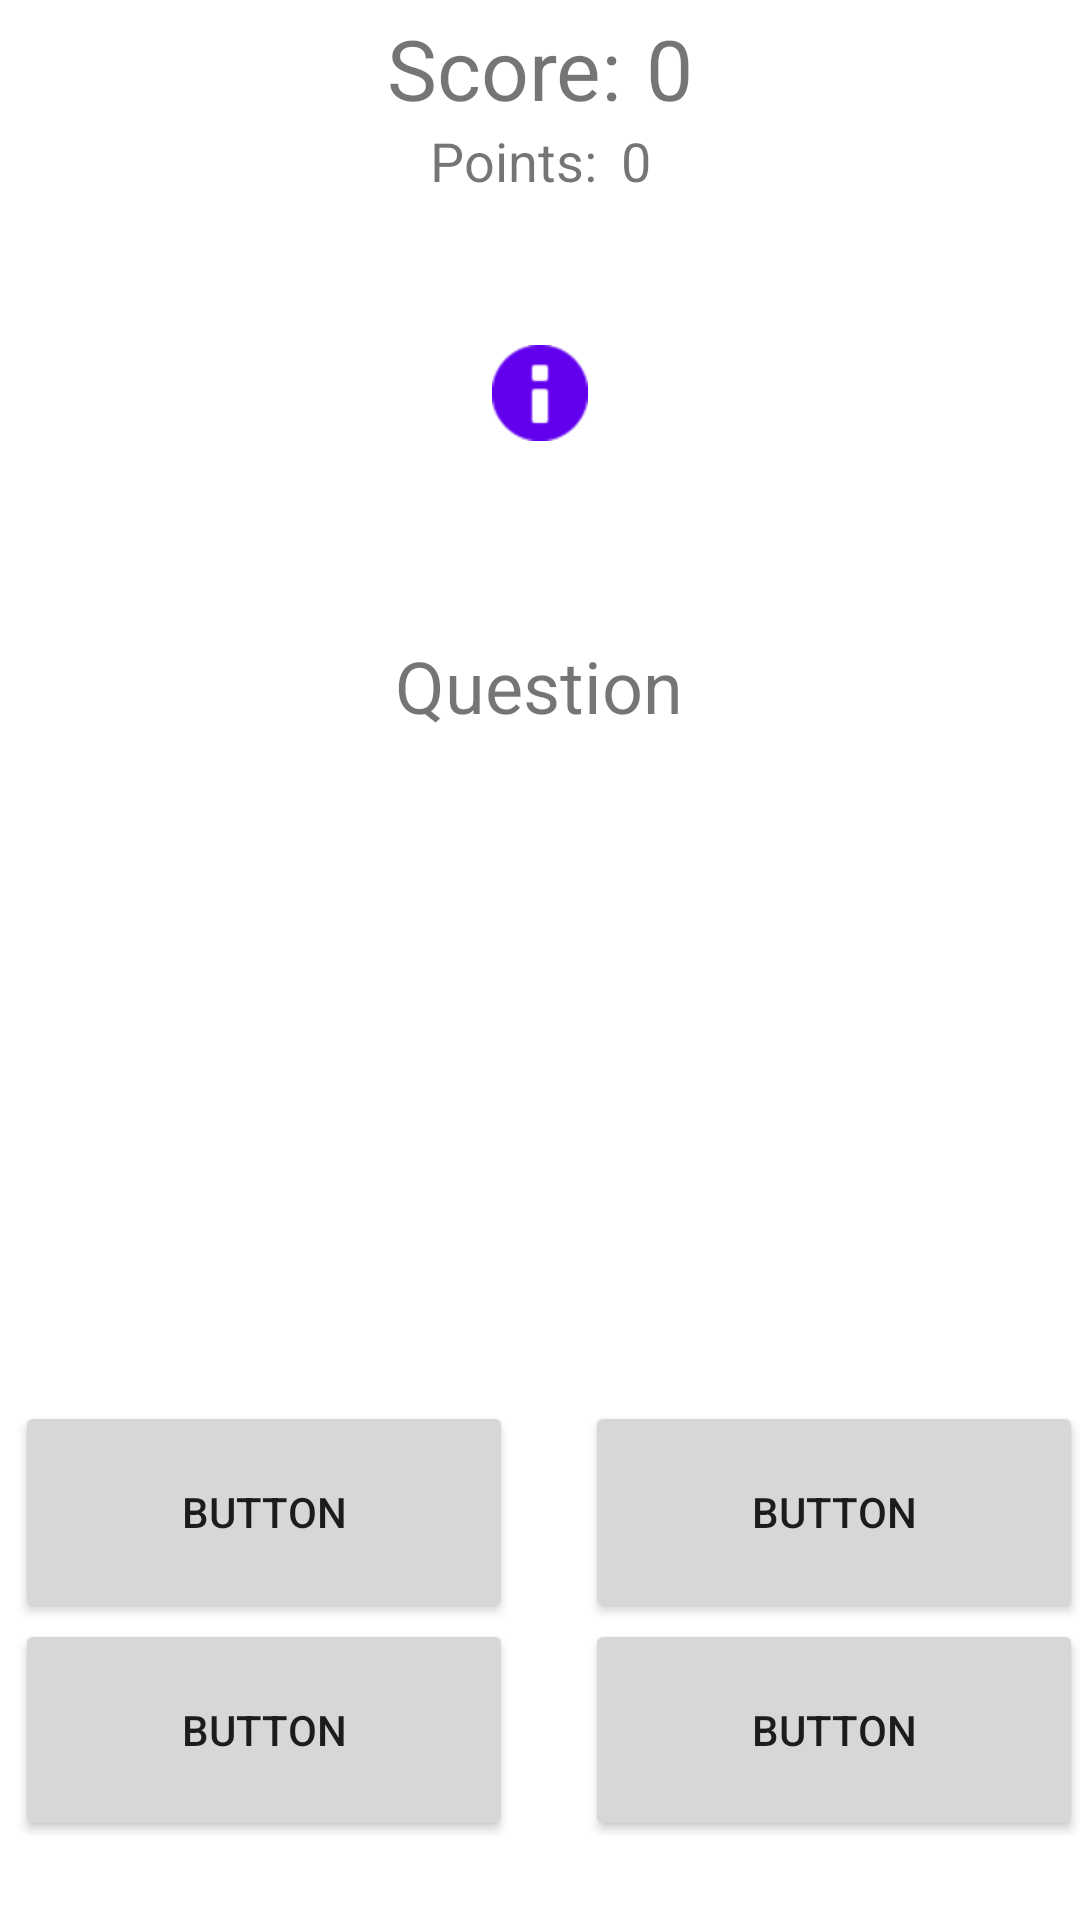

The Android layout XML behind this screen, and the referenced resources:
<!-- AndroidManifest.xml: activity theme Theme.DotNote -->
<!-- res/layout/activity_game.xml -->
<?xml version="1.0" encoding="utf-8"?>
<androidx.constraintlayout.widget.ConstraintLayout xmlns:android="http://schemas.android.com/apk/res/android"
    xmlns:app="http://schemas.android.com/apk/res-auto"
    xmlns:tools="http://schemas.android.com/tools"
    android:layout_width="match_parent"
    android:layout_height="match_parent"
    tools:context=".ui.gamescreen.GameActivity">

    <TextView
        android:id="@+id/textViewQuestionText"
        android:layout_width="wrap_content"
        android:layout_height="wrap_content"
        android:padding="16dp"
        android:text="Question"
        android:textAlignment="center"
        android:textSize="24sp"
        app:layout_constraintBottom_toBottomOf="parent"
        app:layout_constraintEnd_toEndOf="parent"
        app:layout_constraintHorizontal_bias="0.498"
        app:layout_constraintStart_toStartOf="parent"
        app:layout_constraintTop_toTopOf="parent"
        app:layout_constraintVertical_bias="0.341" />

    <ImageButton
        android:id="@+id/helpBoostBtn"
        android:layout_width="wrap_content"
        android:layout_height="wrap_content"
        android:background="@null"
        android:minWidth="48dp"
        android:minHeight="48dp"
        app:layout_constraintBottom_toTopOf="@+id/textViewQuestionText"
        app:layout_constraintEnd_toEndOf="parent"
        app:layout_constraintStart_toStartOf="parent"
        android:contentDescription="@string/help_boost_btn"
        app:layout_constraintTop_toBottomOf="@+id/linearLayout6"
        app:srcCompat="@android:drawable/ic_dialog_info"
        app:tint="@color/purple_500" />

    <LinearLayout
        android:id="@+id/linearLayout5"
        android:layout_width="wrap_content"
        android:layout_height="wrap_content"
        android:layout_marginTop="4dp"
        android:orientation="horizontal"
        app:layout_constraintEnd_toEndOf="parent"
        app:layout_constraintStart_toStartOf="parent"
        app:layout_constraintTop_toTopOf="parent">

        <TextView
            android:id="@+id/textViewScoreText"
            android:layout_width="wrap_content"
            android:layout_height="wrap_content"
            android:text="@string/score"
            android:textSize="28sp" />

        <TextView
            android:id="@+id/textView16"
            android:layout_width="wrap_content"
            android:layout_height="wrap_content"
            android:paddingLeft="8dp"
            android:text="0"
            android:textAlignment="center"
            android:textSize="28sp" />
    </LinearLayout>

    <LinearLayout
        android:id="@+id/linearLayout6"
        android:layout_width="wrap_content"
        android:layout_height="wrap_content"
        android:orientation="horizontal"
        app:layout_constraintEnd_toEndOf="parent"
        app:layout_constraintStart_toStartOf="parent"
        app:layout_constraintTop_toBottomOf="@+id/linearLayout5">

        <TextView
            android:id="@+id/textViewPointsText"
            android:layout_width="wrap_content"
            android:layout_height="wrap_content"
            android:text="@string/points"
            android:textSize="18sp" />

        <TextView
            android:id="@+id/points"
            android:layout_width="wrap_content"
            android:layout_height="wrap_content"
            android:paddingLeft="8dp"
            android:text="0"
            android:textSize="18sp" />
    </LinearLayout>

    <TableLayout
        android:layout_width="409dp"
        android:layout_height="145dp"
        android:layout_marginBottom="28dp"
        app:layout_constraintBottom_toBottomOf="parent"
        app:layout_constraintEnd_toEndOf="parent"
        app:layout_constraintStart_toStartOf="parent">

        <androidx.constraintlayout.widget.ConstraintLayout
            android:id="@+id/tableRow"
            android:layout_width="match_parent"
            android:layout_height="wrap_content"
            android:gravity="center_horizontal">

            <Button
                android:id="@+id/buttonAns2"
                android:layout_width="0dp"
                android:layout_height="74dp"
                android:layout_marginStart="29dp"
                android:layout_marginEnd="24dp"
                android:text="Button"
                app:layout_constraintBottom_toBottomOf="parent"
                app:layout_constraintEnd_toStartOf="@+id/buttonAns1"
                app:layout_constraintStart_toStartOf="parent"
                app:layout_constraintTop_toTopOf="parent" />

            <Button
                android:id="@+id/buttonAns1"
                android:layout_width="0dp"
                android:layout_height="74dp"
                android:layout_marginEnd="24dp"
                android:text="Button"
                app:layout_constraintBottom_toBottomOf="parent"
                app:layout_constraintEnd_toEndOf="parent"
                app:layout_constraintStart_toEndOf="@+id/buttonAns2"
                app:layout_constraintTop_toTopOf="parent" />
        </androidx.constraintlayout.widget.ConstraintLayout>

        <androidx.constraintlayout.widget.ConstraintLayout
            android:id="@+id/tableRow2"
            android:layout_width="match_parent"
            android:layout_height="wrap_content"
            android:gravity="center">

            <Button
                android:id="@+id/buttonAns4"
                android:layout_width="0dp"
                android:layout_height="74dp"
                android:layout_marginStart="29dp"
                android:layout_marginEnd="24dp"
                android:text="Button"
                app:layout_constraintBottom_toBottomOf="parent"
                app:layout_constraintEnd_toStartOf="@+id/buttonAns3"
                app:layout_constraintStart_toStartOf="parent"
                app:layout_constraintTop_toTopOf="parent" />

            <Button
                android:id="@+id/buttonAns3"
                android:layout_width="0dp"
                android:layout_height="74dp"
                android:layout_marginEnd="24dp"
                android:text="Button"
                app:layout_constraintBottom_toBottomOf="parent"
                app:layout_constraintEnd_toEndOf="parent"
                app:layout_constraintStart_toEndOf="@+id/buttonAns4"
                app:layout_constraintTop_toTopOf="parent" />
        </androidx.constraintlayout.widget.ConstraintLayout>

    </TableLayout>

</androidx.constraintlayout.widget.ConstraintLayout>
<!-- resources referenced by this layout -->
<resources>
  <string name="help_boost_btn">help_boost_btn</string>
  <string name="points">Points:</string>
  <string name="score">Score:</string>
  <style name="Theme.DotNote" parent="Theme.MaterialComponents.DayNight.DarkActionBar">
          
          <item name="colorPrimary">@color/purple_500</item>
          <item name="colorPrimaryVariant">@color/purple_700</item>
          <item name="colorOnPrimary">@color/white</item>
          
          <item name="colorSecondary">@color/teal_200</item>
          <item name="colorSecondaryVariant">@color/teal_700</item>
          <item name="colorOnSecondary">@color/black</item>
          
          <item name="android:statusBarColor" tools:targetApi="l">?attr/colorPrimaryVariant</item>
          
      </style>
  <!-- not gathered from this repository: default colours our renderer supplied (Android Studio template values) -->
  <color name="purple_500">#FF6200EE</color>
  <color name="purple_700">#FF3700B3</color>
  <color name="teal_200">#FF03DAC5</color>
  <color name="teal_700">#FF018786</color>
  <color name="black">#FF000000</color>
  <color name="white">#FFFFFFFF</color>
</resources>
